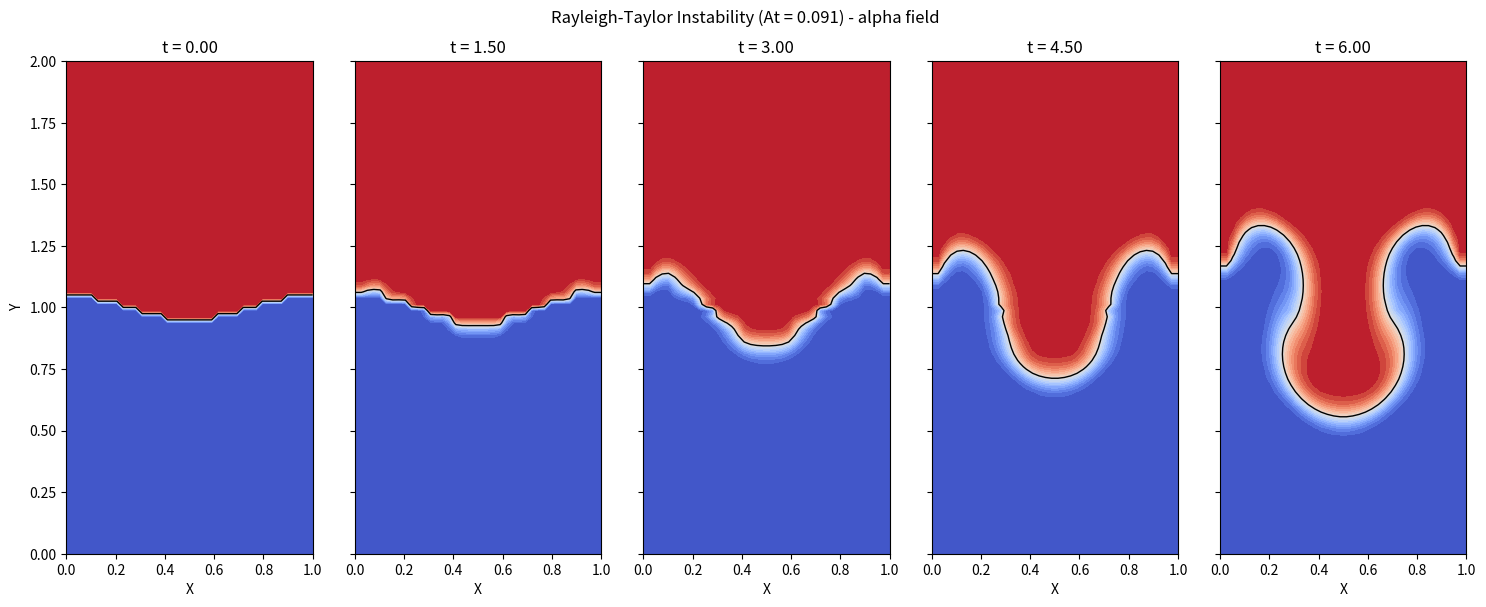
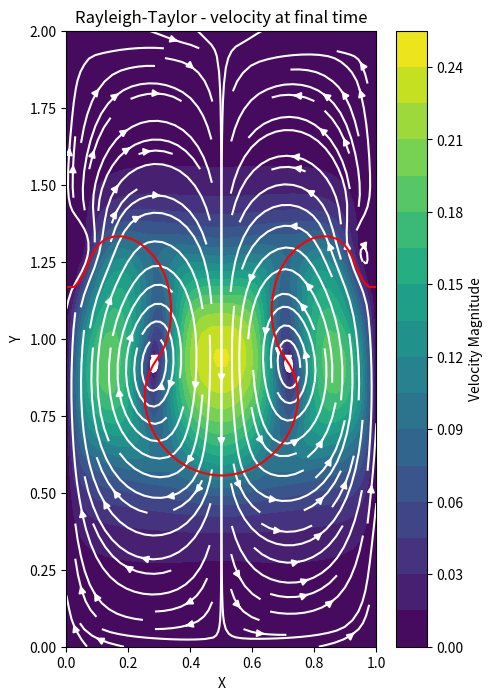

Reproduce these figures in Python, in order.
"""
Rayleigh-Taylor instability - SIMPLE + VOF
rho = rho_l + (rho_h-rho_l)*alpha (alpha = 1 : heavy fluid, on top)
"""

import numpy as np
import matplotlib.pyplot as plt

lx = 1
ly = 2
rho_l = 1
rho_h = 1.2
rho_ref = 0.5*(rho_l + rho_h) # reference density
At = (rho_h-rho_l)/(rho_h+rho_l) # Atwood number
g = 1.0
mu = 2e-3
nx = 40
ny = 80
dx = lx/(nx-1)
dy = ly/(ny-1)
Co = 0.5
dt = 0.004
nt = 1500
n_inner = 3 # SIMPLE iterations per time step
alpha_p = 0.3
tol = 1e-6

CFL_max  = 0.3  # convective limit
visc_max = 0.45 # viscous limit
dt_max   = 0.01 # cap, needed because u = v = 0 at t = 0
t_end    = 6.0
nu_max   = mu/rho_l # kinematic viscosity is largest in the light fluid

def compute_dt(u, v):
    conv = np.abs(u).max()/dx + np.abs(v).max()/dy
    dt_conv = CFL_max/conv if conv > 1e-12 else np.inf
    dt_visc = visc_max/(2*nu_max*(1/dx**2 + 1/dy**2))
    return min(dt_conv, dt_visc, dt_max)

x = np.linspace(0, lx, nx)
y = np.linspace(0, ly, ny)
X, Y = np.meshgrid(x, y)

def A(P):
    return np.maximum(0, (1 - 0.1*np.abs(P))**5) # Power Law Scheme

def solve_v(u_old, v_old, u, v, p, rho):
    # u_old, v_old : previous time level | u, v, p : current guess (u*, v*, p*)
    u_old_p = u_old[1:-1, 1:-1]
    v_old_p = v_old[1:-1, 1:-1]

    u_P = u[1:-1, 1:-1]
    u_E = u[1:-1, 2:]
    u_W = u[1:-1, 0:-2]
    u_N = u[2:, 1:-1]
    u_S = u[0:-2, 1:-1]
    v_P = v[1:-1, 1:-1]
    v_E = v[1:-1, 2:]
    v_W = v[1:-1, 0:-2]
    v_N = v[2:, 1:-1]
    v_S = v[0:-2, 1:-1]

    p_E = p[1:-1, 2:]
    p_W = p[1:-1, 0:-2]
    p_N = p[2:, 1:-1]
    p_S = p[0:-2, 1:-1]

    rho_P = rho[1:-1, 1:-1]
    rho_E = rho[1:-1, 2:]
    rho_W = rho[1:-1, 0:-2]
    rho_N = rho[2:, 1:-1]
    rho_S = rho[0:-2, 1:-1]

    # faces (uniform grid)
    u_e = (u_E + u_P)/2
    u_w = (u_W + u_P)/2
    v_n = (v_N + v_P)/2
    v_s = (v_S + v_P)/2
    rho_e = (rho_E + rho_P)/2
    rho_w = (rho_W + rho_P)/2
    rho_n = (rho_N + rho_P)/2
    rho_s = (rho_S + rho_P)/2

    A_x = dy
    A_y = dx

    D_x = mu*dy/dx
    D_y = mu*dx/dy
    F_e = (rho_e*u_e)*dy
    F_w = (rho_w*u_w)*dy
    F_n = (rho_n*v_n)*dx
    F_s = (rho_s*v_s)*dx
    P_e = F_e/D_x
    P_w = F_w/D_x
    P_n = F_n/D_y
    P_s = F_s/D_y
    a_e = D_x*A(P_e) + np.maximum(-F_e, 0)
    a_w = D_x*A(P_w) + np.maximum(F_w, 0)
    a_n = D_y*A(P_n) + np.maximum(-F_n, 0)
    a_s = D_y*A(P_s) + np.maximum(F_s, 0)
    a_P0 = rho_P*dx*dy/dt
    b_u = a_P0*u_old_p
    b_v = a_P0*v_old_p - (rho_P - rho_ref)*g*dx*dy     # buoyancy (gravity in -y)
    a_P = a_e + a_w + a_n + a_s + a_P0

    u_star = u.copy()
    v_star = v.copy()
    u_star[1:-1, 1:-1] = (a_e*u_E + a_w*u_W + a_n*u_N + a_s*u_S + b_u + (p_W - p_E)/2*A_x)/a_P
    v_star[1:-1, 1:-1] = (a_e*v_E + a_w*v_W + a_n*v_N + a_s*v_S + b_v + (p_S - p_N)/2*A_y)/a_P

    return u_star, v_star, a_P

def pressure_correction(u_star, v_star, a_P, rho):
    A_x = dy
    A_y = dx
    rho_P = rho[1:-1, 1:-1]

    u_star_e = u_star[1:-1, 2:]
    u_star_w = u_star[1:-1, 0:-2]
    v_star_n = v_star[2:, 1:-1]
    v_star_s = v_star[0:-2, 1:-1]

    d_e = A_x/a_P
    d_w = A_x/a_P
    d_n = A_y/a_P
    d_s = A_y/a_P
    a_E = rho_P*d_e*dy
    a_W = rho_P*d_w*dy
    a_N = rho_P*d_n*dx
    a_S = rho_P*d_s*dx
    a_P_p = a_E + a_W + a_N + a_S
    b = (rho_P*(u_star_w - u_star_e))*dy/2 + (rho_P*(v_star_s - v_star_n))*dx/2   # /2 : central difference over 2 cells

    p_correction = np.zeros((ny, nx))
    for k in range(50): # internal loop (Jacobi) for p'
        p_correction_E = p_correction[1:-1, 2:]
        p_correction_W = p_correction[1:-1, 0:-2]
        p_correction_N = p_correction[2:, 1:-1]
        p_correction_S = p_correction[0:-2, 1:-1]
        p_correction[1:-1, 1:-1] = (a_E*p_correction_E + a_W*p_correction_W + a_N*p_correction_N + a_S*p_correction_S + b)/a_P_p
        # zero gradient at walls
        p_correction[:, 0] = p_correction[:, 1]
        p_correction[:, -1] = p_correction[:, -2]
        p_correction[0, :] = p_correction[1, :]
        p_correction[-1, :] = p_correction[-2, :]

    residual = np.abs(b).max()
    return p_correction, residual

def velocity_correction(u_star, v_star, p_correction, a_P):
    A_x = dy
    A_y = dx
    d_e = A_x/a_P
    d_n = A_y/a_P

    u = u_star.copy()
    v = v_star.copy()
    u[1:-1, 1:-1] = u_star[1:-1, 1:-1] + d_e*(p_correction[1:-1, 0:-2] - p_correction[1:-1, 2:])/2
    v[1:-1, 1:-1] = v_star[1:-1, 1:-1] + d_n*(p_correction[0:-2, 1:-1] - p_correction[2:, 1:-1])/2
    return u, v

def solve_vof(alpha_old, u, v):
    # d(alpha)/dt + u.grad(alpha) = 0, first-order upwind (bounded)
    a = alpha_old
    aP = a[1:-1, 1:-1]
    uP = u[1:-1, 1:-1]
    vP = v[1:-1, 1:-1]
    dadx = np.where(uP > 0, aP - a[1:-1, 0:-2], a[1:-1, 2:] - aP)/dx
    dady = np.where(vP > 0, aP - a[0:-2, 1:-1], a[2:, 1:-1] - aP)/dy
    alpha_new = a.copy()
    alpha_new[1:-1, 1:-1] = aP - dt*(uP*dadx + vP*dady)
    alpha_new = np.clip(alpha_new, 0, 1)
    # zero gradient at walls
    alpha_new[:, 0] = alpha_new[:, 1]; alpha_new[:, -1] = alpha_new[:, -2]
    alpha_new[0, :] = alpha_new[1, :]; alpha_new[-1, :] = alpha_new[-2, :]
    return alpha_new

def apply_bc(u, v):
    u[:, 0] = 0; u[:, -1] = 0; u[0, :] = 0; u[-1, :] = 0
    v[:, 0] = 0; v[:, -1] = 0; v[0, :] = 0; v[-1, :] = 0

u = np.zeros((ny, nx))
v = np.zeros((ny, nx))
p = np.zeros((ny, nx)) # p*

# initial interface: heavy fluid on top, single-mode perturbation
y_int = ly/2 + 0.05*lx*np.cos(2*np.pi*x/lx)
alpha = (Y > y_int[None, :]).astype(float)
rho = rho_l + (rho_h-rho_l)*alpha

t = 0.0
n = 0
snap_times = [0, 1.5, 3.0, 4.5, 6.0]
snapshots = {}
next_snap = 0

while t<t_end:
    dt = compute_dt(u, v) # updates the global dt used by solve_v / solve_vof
    dt = min(dt, t_end - t)

    u_old = u.copy()
    v_old = v.copy()
    alpha_old = alpha.copy()

    for it in range(n_inner):
        # u*, v*
        u_star, v_star, a_P = solve_v(u_old, v_old, u, v, p, rho)
        # boundary conditions
        apply_bc(u_star, v_star)
        # p'
        p_correction, residual = pressure_correction(u_star, v_star, a_P, rho)
        # p = p* + alpha_p p'
        p = p + alpha_p*p_correction
        p[:, 0] = p[:, 1]; p[:, -1] = p[:, -2]; p[0, :] = p[1, :]; p[-1, :] = p[-2, :]
        # u = u* + u', v = v* + v'
        u, v = velocity_correction(u_star, v_star, p_correction, a_P)
        apply_bc(u, v)

    # VOF + density update
    alpha = solve_vof(alpha_old, u, v)
    rho = rho_l + (rho_h-rho_l)*alpha

    t += dt
    n += 1
    if next_snap < len(snap_times) and t >= snap_times[next_snap] - 1e-12:
        snapshots[t] = (alpha.copy(), u.copy(), v.copy())
        next_snap += 1
    if n % 100 == 0:
        print(f"Step {n}, t = {t:.3f}, dt = {dt:.3e}, residual = {residual:.3e}")


# --- POST PROCESSING ---
fig, axs = plt.subplots(1, len(snapshots), figsize=(3*len(snapshots), 6), sharey=True)
fig_num = 0
for ax, (n, (a, uu, vv)) in zip(np.atleast_1d(axs), snapshots.items()):
    ax.contourf(X, Y, a, levels=np.linspace(0, 1, 21), cmap='coolwarm')
    ax.contour(X, Y, a, levels=[0.5], colors='k', linewidths=1)
    ax.set_title(f't = {snap_times[fig_num]:.2f}')
    ax.set_xlabel('X')
    ax.set_aspect('equal')
    fig_num += 1
np.atleast_1d(axs)[0].set_ylabel('Y')
plt.suptitle(f'Rayleigh-Taylor Instability (At = {At:.3f}) - alpha field')
plt.tight_layout()
plt.show()

velocity_mag = np.sqrt(u**2 + v**2)
plt.figure(figsize=(5, 8))
plt.contourf(X, Y, velocity_mag, levels=20)
plt.colorbar(label='Velocity Magnitude')
plt.streamplot(x, y, u, v, color='white', density=1.2)
plt.contour(X, Y, alpha, levels=[0.5], colors='r')
plt.title('Rayleigh-Taylor - velocity at final time')
plt.xlabel('X')
plt.ylabel('Y')
plt.show()
